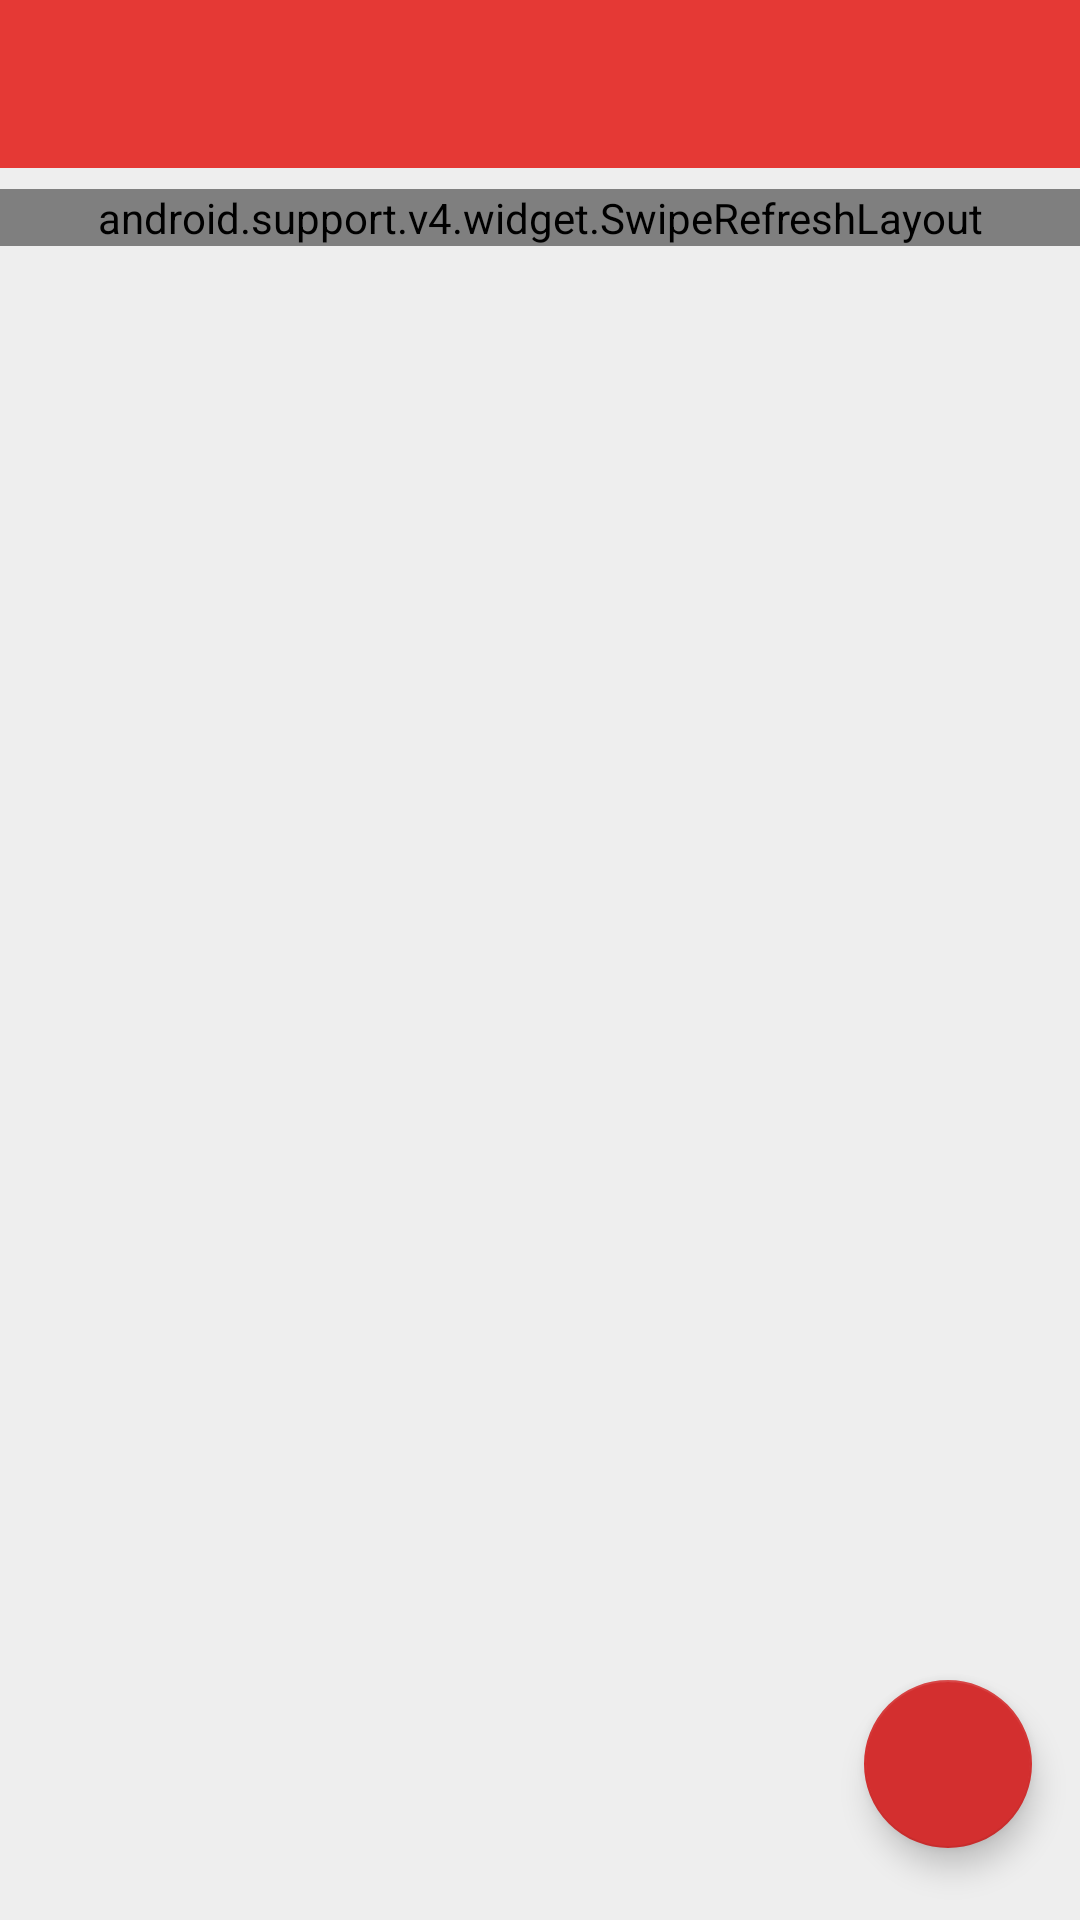

This screen was rendered from an Android layout file. Write that file and the resources it references.
<!-- AndroidManifest.xml: activity theme AppTheme.NoActionBar -->
<!-- res/layout/activity_computers.xml -->
<RelativeLayout xmlns:android="http://schemas.android.com/apk/res/android"
    xmlns:tools="http://schemas.android.com/tools"
    xmlns:app="http://schemas.android.com/apk/res/sour.project.be"
    android:layout_width="match_parent"
    android:layout_height="match_parent"
    android:background="#EEE"
    tools:context="sour.project.be.ComputersActivity" >

    <android.support.v7.widget.Toolbar
        android:id="@+id/toolbarComputers"
        android:layout_width="match_parent"
        android:layout_height="wrap_content"
        android:animateLayoutChanges="true"
        android:background="@color/colorPrimary"
        android:minHeight="?android:attr/actionBarSize"
        app:theme="@style/ThemeOverlay.AppCompat.Dark.ActionBar" >
    </android.support.v7.widget.Toolbar>

    <android.support.v4.widget.SwipeRefreshLayout
        android:id="@+id/srlComputers"
        android:layout_width="match_parent"
        android:layout_height="wrap_content"
        android:layout_below="@id/toolbarComputers"
        android:layout_marginTop="@dimen/card_vertical_margin" >

        <android.support.v7.widget.RecyclerView
            android:id="@+id/rvComputers"
            android:layout_width="match_parent"
            android:layout_height="wrap_content" />
    </android.support.v4.widget.SwipeRefreshLayout>

    <android.support.design.widget.FloatingActionButton
        android:id="@+id/fabAddComputer"
        app:backgroundTint="@color/colorAccent"
        android:layout_width="wrap_content"
        android:layout_height="wrap_content"
        android:layout_alignParentBottom="true"
        android:layout_alignParentEnd="true"
        android:layout_alignParentRight="true"
        android:layout_marginRight="@dimen/fab_margin"
        android:layout_marginLeft="@dimen/fab_margin"
        android:layout_marginBottom="24dp"
        android:src="@drawable/ic_add_white_24dp" />

</RelativeLayout>
<!-- resources referenced by this layout -->
<resources>
  <color name="colorAccent">@color/red_700</color>
  <color name="colorPrimary">@color/red_600</color>
  <dimen name="card_vertical_margin">7dp</dimen>
  <dimen name="fab_margin">16dp</dimen>
  <style name="AppTheme.NoActionBar" parent="AppTheme">
          <item name="windowActionBar">false</item>
          <item name="windowNoTitle">true</item>
      </style>
  <color name="red_700">#D32F2F</color>
  <color name="red_600">#E53935</color>
  <style name="AppTheme" parent="AppBaseTheme">
  
          
          <item name="android:windowBackground">@color/white</item>
          <item name="colorButtonNormal">@color/colorButtonNormal</item>
          <item name="colorPrimary">@color/colorPrimary</item>
          <item name="colorPrimaryDark">@color/colorPrimaryDark</item>
          <item name="colorAccent">@color/colorAccent</item>
          <item name="alertDialogTheme">@style/AppCompatAlertDialogStyle</item>
          <item name="android:textAppearanceButton">@style/ButtonText</item>
  
          
      </style>
  <style name="AppBaseTheme" parent="Theme.AppCompat.Light.DarkActionBar">
          
      </style>
  <color name="white">#FFFFFF</color>
  <color name="colorButtonNormal">@color/red_600</color>
  <color name="colorPrimaryDark">@color/red_800</color>
  <style name="AppCompatAlertDialogStyle" parent="Theme.AppCompat.Light.Dialog.Alert">
          <item name="colorAccent">@color/colorAccent</item>
      </style>
  <style name="ButtonText" parent="@android:style/TextAppearance.DeviceDefault.Widget.Button">
          <item name="android:textColor">@color/white</item>
      </style>
  <color name="red_800">#C62828</color>
</resources>
